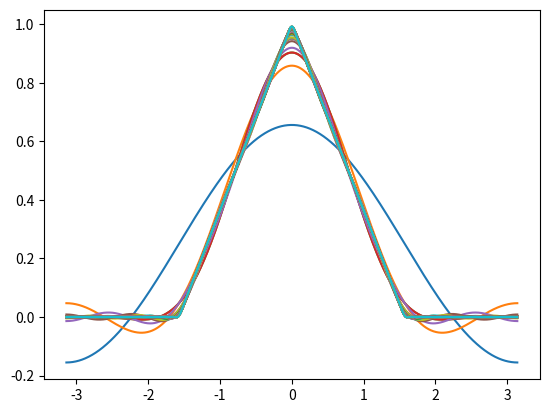

The matplotlib source for this figure: (Note: this script raises an exception after producing the figure.)
import numpy as np
import matplotlib.pyplot as plt

#* Define domain
dx = 0.001
L = (np.pi)
x = L * np.arange(-1+dx, 1+dx, dx)
n = len(x)
nquart = int(np.floor(n/4))

########################################################################

#* Define triangular hat function
f = np.zeros_like(x)    # make an array of zeros (takes x and make it zeros)
f[nquart : 2*nquart] = (4/n)*np.arange(1,nquart+1)
f[2*nquart : 3*nquart] = np.ones(nquart) - (4/n)*np.arange(0,nquart)

fig, ax = plt.subplots()

########################################################################

#* Compute Fourier series
A0 = np.sum(f * np.ones_like(x)) * dx
fourierSeries = A0/2

A = np.zeros(50)
B = np.zeros(50)
for k in range(50):
    A[k] = np.sum(f * np.cos(np.pi*(k+1)*x/L)) * dx # Inner product
    B[k] = np.sum(f * np.sin(np.pi*(k+1)*x/L)) * dx
    fourierSeries += A[k]*np.cos((k+1)*np.pi*x/L) + B[k]*np.sin((k+1)*np.pi*x/L)
    ax.plot(x, fourierSeries)

# Customize the major grid
plt.grid(b=True, which='major', color='#666666', linestyle='-')

# Customize the minor grid
plt.minorticks_on()
plt.grid(b=True, which='minor', color='#999999', linestyle='-', alpha=0.2)

plt.show()